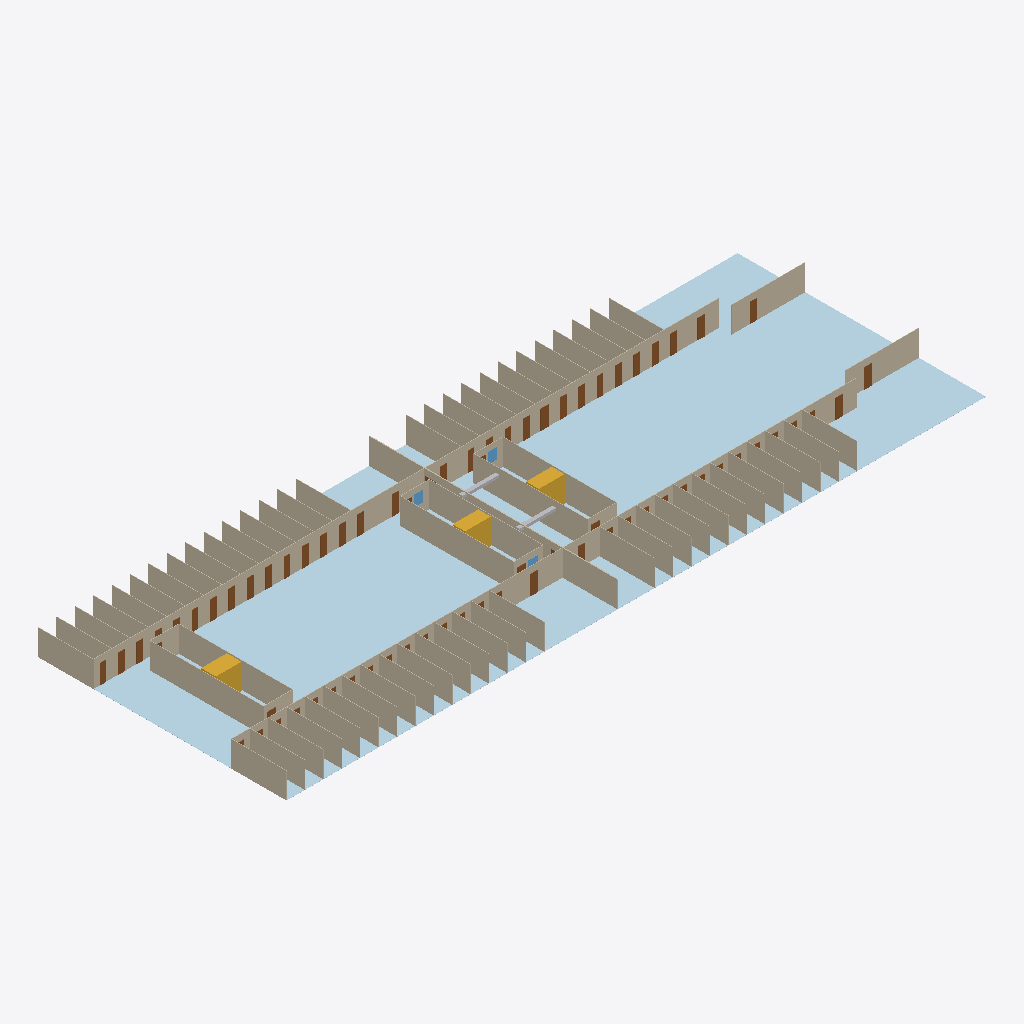
Isometric view of an IFC building model (IFC-SPF (STEP), schema IFC4, length unit metre), seen from the south-west, elements coloured by IFC class: 79 walls (beige), 38 doors (brown), 12 plates (pale blue), 3 stairs (yellow), 3 windows (light blue), 2 other elements (light grey).
Extent 76.0 m × 27.0 m × 2.8 m (x, y, z). Storeys (1): Deck 5 at 0.00 m. Elements (170): 79 IfcWall, 70 IfcDoor, 12 IfcPlate, 3 IfcStair, 3 IfcWindow, 2 IfcDuctSegment, 1 IfcDamper.

HEADER;
FILE_DESCRIPTION(('ViewDefinition [CoordinationView]'),'2;1');
FILE_NAME('','2026-11-07T09:56:30',(''),(''),'IfcOpenShell 0.9.0post1+b5e509b','IfcOpenShell 0.9.0post1+b5e509b','');
FILE_SCHEMA(('IFC4'));
ENDSEC;
DATA;
#1=IFCPROJECT('0EGX4gW2jUVBns6QzzEDCT',$,'Demo ship',$,$,$,$,(#10),#5);
#12=IFCSITE('1VtrVyrbrVaeW2AG0XenJk',$,'Yard',$,$,#22,$,$,$,$,$,$,$,$);
#13=IFCBUILDING('2qMMwsPgfHfOiZGm5UU_gw',$,'Demo ship',$,$,#27,$,$,$,$,$,$);
#14=IFCBUILDINGSTOREY('01Y8lLtcPSdBWRQq0whhtn',$,'Deck 5',$,$,#32,$,$,$,14.5);
#8737=IFCPLATE('2$EwEyKyjKYvAHq_4rkM$_',$,'PL-5-12',$,$,#8756,#8751,$,.SHEET.);
#8711=IFCPLATE('3Qjtiqku1OtQ3cZv0U1TXO',$,'PL-5-11',$,$,#8730,#8725,$,.SHEET.);
#8555=IFCPLATE('2c2RWqEnDINBA1CT9iIoIU',$,'PL-5-05',$,$,#8574,#8569,$,.SHEET.);
#8685=IFCPLATE('1s5k8Us01RhfAW2w_u21TX',$,'PL-5-10',$,$,#8704,#8699,$,.SHEET.);
#8659=IFCPLATE('2gidZlfb9PPOBRxPecIZaX',$,'PL-5-09',$,$,#8678,#8673,$,.SHEET.);
#8529=IFCPLATE('3WJBVM0J9OaQsnNk6z3y$s',$,'PL-5-04',$,$,#8548,#8543,$,.SHEET.);
#8503=IFCPLATE('2B5cHAKNbToO9aeDS1V9w7',$,'PL-5-03',$,$,#8522,#8517,$,.SHEET.);
#8451=IFCPLATE('1LzrlHZ0DRpAzrdmIClEqB',$,'PL-5-01',$,$,#8470,#8465,$,.SHEET.);
#8633=IFCPLATE('0RgxALM5LOVgHAx6beeZXl',$,'PL-5-08',$,$,#8652,#8647,$,.SHEET.);
#4387=IFCWALL('2jE6o6RS9KEeONH_JNcuQ8',$,'WB15-5-P',$,$,#4406,#4401,$,$);
#8581=IFCPLATE('1jSIzKnfjKFw8$nt9bsDka',$,'PL-5-06',$,$,#8600,#8595,$,.SHEET.);
#4445=IFCWALL('04nQC3TSjInBqcJtSMR07V',$,'WB15-5-P-5',$,$,#4464,#4459,$,$);
#4503=IFCWALL('2YTqdUOFPHAe7xJ3_JgQY8',$,'BHD-5-165',$,$,#4522,#4517,$,$);
#4708=IFCWALL('2$PShvR4vOFO53cLx5C1cr',$,'WA0-STAIR3B-A',$,$,#4727,#4722,$,$);
#4592=IFCWALL('23Q9dl6UbLuxnhPT3wV8b7',$,'WA0-STAIR3A-A',$,$,#4611,#4606,$,$);
#4824=IFCWALL('0_Ue5V0p5IZuASCw3q3VxZ',$,'WA0-STAIR3C-A',$,$,#4843,#4838,$,$);
#8477=IFCPLATE('3aFDuh4zvP9eoqoZSULc$Z',$,'PL-5-02',$,$,#8496,#8491,$,.SHEET.);
#8607=IFCPLATE('0v284RcknMsRiH91KbDZjw',$,'PL-5-07',$,$,#8626,#8621,$,.SHEET.);
#4416=IFCWALL('3k9QnwM4fGoPtWJIH5qFVg',$,'WB15-5-S',$,$,#4435,#4430,$,$);
#4737=IFCWALL('3sVDqbaCfGQv8TzPu$nb2q',$,'WA0-STAIR3B-F',$,$,#4756,#4751,$,$);
#4853=IFCWALL('3m9qxZXmjHN9arJy1wf2cT',$,'WA0-STAIR3C-F',$,$,#4872,#4867,$,$);
#4621=IFCWALL('28kgrCgLTTkQ3TgStFYQfA',$,'WA0-STAIR3A-F',$,$,#4640,#4635,$,$);
#4474=IFCWALL('0U2ztQaX1MsBemKlF7R8lg',$,'WB15-5-S-5',$,$,#4493,#4488,$,$);
#4327=IFCWALL('3$oEIu$HnLKBJdf_1qYn7h',$,'WA0-GALLEY-P',$,$,#4346,#4341,$,$);
#4357=IFCWALL('2cJ_$UL$1MA9b5tOImc9Zg',$,'WA0-GALLEY-S',$,$,#4376,#4371,$,$);
#2616=IFCWALL('3jUblzJ9rM9Ar_ieEbKTm2',$,'WB0-CAB-5120-S',$,$,#2635,#2630,$,$);
#2586=IFCWALL('3R8FiY7XnSbuDAiD4zs45j',$,'WB0-CAB-5120-P',$,$,#2606,#2600,$,$);
#3950=IFCWALL('1d5zO9srTSkBhgD1$Odd7P',$,'WB0-CAB-5170-S',$,$,#3969,#3964,$,$);
#3486=IFCWALL('2MO8Sn01HPXvmCOIdS13$5',$,'WA0-STORE-5-160-S',$,$,#3505,#3500,$,$);
#4153=IFCWALL('2b0oOHGLTM$gKK2v9xD3Cs',$,'WB0-CAB-5187-S',$,$,#4172,#4167,$,$);
#3022=IFCWALL('24DvbEf0vQJ9j0BP_W1hy8',$,'WB0-CAB-5137-S',$,$,#3041,#3036,$,$);
#3138=IFCWALL('0vYnpI_9bL5xekj8NfHG9$',$,'WB0-CAB-5142-S',$,$,#3157,#3152,$,$);
#3312=IFCWALL('2wPvtJobTHVglrbnRT$RF5',$,'WB0-CAB-5150-S',$,$,#3331,#3326,$,$);
#3428=IFCWALL('3ShWMxbVzNwRFug$04sjfP',$,'WB0-CAB-5155-S',$,$,#3447,#3442,$,$);
#4008=IFCWALL('3ITSPQH45R4uHMrrZdYVHe',$,'WB0-CAB-5175-S',$,$,#4027,#4022,$,$);
#4066=IFCWALL('2$UzWtVTzMmxxHg6H0xF5B',$,'WB0-CAB-5180-S',$,$,#4085,#4080,$,$);
#2732=IFCWALL('1O1UNcRTbUj9dknAxOY8b0',$,'WB0-CAB-5125-S',$,$,#2751,#2746,$,$);
#2906=IFCWALL('1dYtHknA5QSO3eg21PqPY3',$,'WB0-CAB-5132-S',$,$,#2925,#2920,$,$);
#4211=IFCWALL('2F9ckZYBnREAqZLf1bkQBG',$,'WB0-CAB-5192-S',$,$,#4230,#4225,$,$);
#3196=IFCWALL('2XdNFX6f9SkP24VGdKIl$5',$,'WB0-CAB-5145-S',$,$,#3215,#3210,$,$);
#2674=IFCWALL('0uG9lRJznH3xzypz8ol5PB',$,'WB0-CAB-5122-S',$,$,#2693,#2688,$,$);
#2848=IFCWALL('2jGA2kQFLGUwWC606yM9yp',$,'WB0-CAB-5130-S',$,$,#2867,#2862,$,$);
#2964=IFCWALL('27tvIUtS9OO8kb3iT_TsT_',$,'WB0-CAB-5135-S',$,$,#2983,#2978,$,$);
#2790=IFCWALL('2R09T5iSzVEPQ_TmYPYodE',$,'WB0-CAB-5127-S',$,$,#2809,#2804,$,$);
#4095=IFCWALL('17XCLRJ5jQSff0HcpnTNt1',$,'WB0-CAB-5182-S',$,$,#4114,#4109,$,$);
#4240=IFCWALL('1lOs0I3$9JFAQnNO9BfoRC',$,'WB0-CAB-5195-S',$,$,#4259,#4254,$,$);
#3080=IFCWALL('0v1TEH$e1NNx$hYPn4zS7O',$,'WB0-CAB-5140-S',$,$,#3099,#3094,$,$);
#3254=IFCWALL('1W0WlnBTrQZgJF0GMFV3JH',$,'WB0-CAB-5147-S',$,$,#3273,#3268,$,$);
#3370=IFCWALL('2fobf27nPRd93ZutoYrRP5',$,'WB0-CAB-5152-S',$,$,#3389,#3384,$,$);
#3979=IFCWALL('1wX2EGDOHUuPupVNJEjDNV',$,'WB0-CAB-5172-S',$,$,#3998,#3993,$,$);
#4182=IFCWALL('0HpiIaRHbPHvIiLgjf4Bzd',$,'WB0-CAB-5190-S',$,$,#4201,#4196,$,$);
#4269=IFCWALL('3op9opIdvItOWxnf2hTNT8',$,'WB0-CAB-5197-S',$,$,#4288,#4283,$,$);
#4037=IFCWALL('1PKTThzE5MrR71IIqQCpRq',$,'WB0-CAB-5177-S',$,$,#4056,#4051,$,$);
#4124=IFCWALL('0cQ5ZMlz1IuBg571ETl_lx',$,'WB0-CAB-5185-S',$,$,#4143,#4138,$,$);
#3544=IFCWALL('0qW8dOGOTNo9405p7l_Zmd',$,'WB0-CAB-5170-P',$,$,#3563,#3558,$,$);
#3457=IFCWALL('16jK9T3zrVSfgVBHVn24KQ',$,'WA0-PANTRY-5-160-P',$,$,#3476,#3471,$,$);
#3573=IFCWALL('3qVGvOTPXNEgDiSsdTz7Mz',$,'WB0-CAB-5172-P',$,$,#3592,#3587,$,$);
#3718=IFCWALL('3eDmAmAPHUaQ6R$NpFl8mi',$,'WB0-CAB-5185-P',$,$,#3737,#3732,$,$);
#2935=IFCWALL('2KC3qD8sXSVgXprDw1EF1h',$,'WB0-CAB-5135-P',$,$,#2954,#2949,$,$);
#3225=IFCWALL('1XKJmfPlnIXAhTzFJSfcRn',$,'WB0-CAB-5147-P',$,$,#3244,#3239,$,$);
#2645=IFCWALL('1u388U2fPRLAjqFzMeEt$J',$,'WB0-CAB-5122-P',$,$,#2664,#2659,$,$);
#3631=IFCWALL('2LSGExTADRye$3kXX2ON45',$,'WB0-CAB-5177-P',$,$,#3650,#3645,$,$);
#3776=IFCWALL('3GPr4KJbPQ4xA9MZd8Oc75',$,'WB0-CAB-5190-P',$,$,#3795,#3790,$,$);
#3341=IFCWALL('33$j6uDLvJ3hoJYDalPAbY',$,'WB0-CAB-5152-P',$,$,#3360,#3355,$,$);
#2761=IFCWALL('29tIDwgyvKHfRM7$AOQFMg',$,'WB0-CAB-5127-P',$,$,#2780,#2775,$,$);
#3051=IFCWALL('3QMEehOz9JwQ2YO6SFfapw',$,'WB0-CAB-5140-P',$,$,#3070,#3065,$,$);
#3689=IFCWALL('2oefR4sq1IzwAc5GnKlb8s',$,'WB0-CAB-5182-P',$,$,#3708,#3703,$,$);
#3834=IFCWALL('2hFkUTJCDRaufUN8Z9SH$u',$,'WB0-CAB-5195-P',$,$,#3853,#3848,$,$);
#3167=IFCWALL('2L7JjB0gPG$9Md2_rhXs9m',$,'WB0-CAB-5145-P',$,$,#3186,#3181,$,$);
#2877=IFCWALL('0AyJEW8z5Qdv7l_zY7o9Oz',$,'WB0-CAB-5132-P',$,$,#2896,#2891,$,$);
#3747=IFCWALL('248ZifGuTMZ8NnvMdZgTgE',$,'WB0-CAB-5187-P',$,$,#3766,#3761,$,$);
#3602=IFCWALL('1KwrWe0R5RSu00cyMaWJbF',$,'WB0-CAB-5175-P',$,$,#3621,#3616,$,$);
#2993=IFCWALL('0hfyd7bzLTvAIUqwvDbj_M',$,'WB0-CAB-5137-P',$,$,#3012,#3007,$,$);
#3283=IFCWALL('3EaF3ZLSXHWwQ4DoosheZA',$,'WB0-CAB-5150-P',$,$,#3302,#3297,$,$);
#2703=IFCWALL('3nigmEnAXGswJgCs67bDmR',$,'WB0-CAB-5125-P',$,$,#2722,#2717,$,$);
#3660=IFCWALL('2eOdO5WHDSL97rRILtlbF2',$,'WB0-CAB-5180-P',$,$,#3679,#3674,$,$);
#3805=IFCWALL('3Jdu4FGy9GVvA1FC1FeBmD',$,'WB0-CAB-5192-P',$,$,#3824,#3819,$,$);
#2819=IFCWALL('1Tn$q2fivT191RQ3BKJIt2',$,'WB0-CAB-5130-P',$,$,#2838,#2833,$,$);
#3109=IFCWALL('3wnNWMwFPLhuVuVniCtYYp',$,'WB0-CAB-5142-P',$,$,#3128,#3123,$,$);
#3399=IFCWALL('296kKIa8bRChvXsA6yspty',$,'WB0-CAB-5155-P',$,$,#3418,#3413,$,$);
#3863=IFCWALL('3YfNJXd_HUDAfgXA9DrLU3',$,'WB0-CAB-5197-P',$,$,#3882,#3877,$,$);
#3892=IFCWALL('0tH9Ox549GYwD6UD5e8oq2',$,'WA-LINEN-5-202-P',$,$,#3911,#3906,$,$);
#8248=IFCSTAIR('2vRS1v3LrI$gnpAgAwU5an',$,'Stair 3A',$,$,#8258,$,$,.STRAIGHT_RUN_STAIR.);
#4298=IFCWALL('2RGOSSfuPU4RCv0TDn$EHl',$,'WA-LOCKER-5-202-S',$,$,#4317,#4312,$,$);
#8332=IFCSTAIR('2xfkTvM7THTPPcIwicKXn9',$,'Stair 3C',$,$,#8342,$,$,.STRAIGHT_RUN_STAIR.);
#8290=IFCSTAIR('2P97g3lBjP7h6yTv9OwOUE',$,'Stair 3B',$,$,#8300,$,$,.STRAIGHT_RUN_STAIR.);
#3515=IFCWALL('1U2s9bBgHL$xa$GIhPOoNT',$,'WA-SWBD-5-167-P',$,$,#3534,#3529,$,$);
#3921=IFCWALL('06pjdTsCrLhvTcZVaAMmYo',$,'WA-TRUNK-5-167-S',$,$,#3940,#3935,$,$);
#4534=IFCWALL('1iBrV060zUHejfiq8CuaDs',$,'WA0-STAIR3A-P',$,$,#4553,#4548,$,$);
#4766=IFCWALL('1csiied_PMvAQMm6dKDEoD',$,'WA0-STAIR3C-P',$,$,#4785,#4780,$,$);
#4563=IFCWALL('3jitZHaTvLbv0vyr9ZeTn1',$,'WA0-STAIR3A-S',$,$,#4582,#4577,$,$);
#4795=IFCWALL('0MvV0XNEnQrBcP6XzcYN1F',$,'WA0-STAIR3C-S',$,$,#4814,#4809,$,$);
#4650=IFCWALL('2$CWtwsRfU5PvXq1OW0WwY',$,'WA0-STAIR3B-P',$,$,#4669,#4664,$,$);
#4679=IFCWALL('1EcC2mUAvQavblZCg2yzE8',$,'WA0-STAIR3B-S',$,$,#4698,#4693,$,$);
#8374=IFCDUCTSEGMENT('1MFqg3k0DTHRtcu2ITqnZl',$,'VD-5-03',$,$,#8393,#8388,$,.RIGIDSEGMENT.);
#8400=IFCDUCTSEGMENT('0mXbgIn2DNQPhU5V1KaK5q',$,'VD-5-01',$,$,#8419,#8414,$,.RIGIDSEGMENT.);
#6719=IFCDOOR('2Rn_hmUtjIOPjwn3yGtHv9',$,'D-CAB-5180-P',$,$,#6738,#6733,$,2.1,0.915,.DOOR.,$,$);
#7826=IFCDOOR('3hUvYskJXLD9bCrAKErwyv',$,'FD-5-208-S',$,$,#7845,#7840,$,2.1,0.8,.DOOR.,$,$);
#6443=IFCDOOR('0HbEtqc5jII8MBzleDx2fq',$,'D-STORE-5-160-S',$,$,#6462,#6457,$,2.1,0.8,.DOOR.,$,$);
#7088=IFCDOOR('3ROB2lxlDOyhlTX2hiShRZ',$,'D-LINEN-5-202-P',$,$,#7107,#7102,$,2.1,0.8,.DOOR.,$,$);
#7733=IFCDOOR('0p8F7kPhfUqQOdlMY$hZzk',$,'D-LOCKER-5-202-S',$,$,#7752,#7747,$,2.1,0.8,.DOOR.,$,$);
#5569=IFCDOOR('1fD8Yon4zUwBvv71jCSdam',$,'D-CAB-5135-P',$,$,#5588,#5583,$,2.1,0.7,.DOOR.,$,$);
#5661=IFCDOOR('29RQxgdRvQyfqcoLS1YjA7',$,'D-CAB-5137-P',$,$,#5680,#5675,$,2.1,0.7,.DOOR.,$,$);
#5845=IFCDOOR('0jC5yPpUzHZvi5OLn3iXr7',$,'D-CAB-5142-P',$,$,#5864,#5859,$,2.1,0.7,.DOOR.,$,$);
#6029=IFCDOOR('2fOH2M671V7eRuqLLoPchh',$,'D-CAB-5147-P',$,$,#6048,#6043,$,2.1,0.7,.DOOR.,$,$);
#6121=IFCDOOR('2cqeH5KPjQ4QshnknlXXQW',$,'D-CAB-5150-P',$,$,#6140,#6135,$,2.1,0.7,.DOOR.,$,$);
#6213=IFCDOOR('3f6DLIF5zPuPiAKaXH8hh5',$,'D-CAB-5152-P',$,$,#6232,#6227,$,2.1,0.7,.DOOR.,$,$);
#6397=IFCDOOR('3vtrCyLifJLgYYHYUR_KhJ',$,'D-PANTRY-5-160-P',$,$,#6416,#6411,$,2.1,0.8,.DOOR.,$,$);
#6673=IFCDOOR('3GltkzSQXTGeB9UaiazXg_',$,'D-CAB-5177-P',$,$,#6692,#6687,$,2.1,0.7,.DOOR.,$,$);
#6766=IFCDOOR('0bjLZyixfTihUBxthBDQY8',$,'D-CAB-5182-P',$,$,#6785,#6780,$,2.1,0.7,.DOOR.,$,$);
#6904=IFCDOOR('3rXMtFFNDMR9Eg7otVcTbl',$,'D-CAB-5190-P',$,$,#6923,#6918,$,2.1,0.7,.DOOR.,$,$);
#7042=IFCDOOR('3KzoYO_rrL0xaf5fcRSDpj',$,'D-CAB-5197-P',$,$,#7061,#7056,$,2.1,0.7,.DOOR.,$,$);
#5109=IFCDOOR('3u0opNLDjTAwK4HEzet2_c',$,'D-CAB-5122-P',$,$,#5128,#5123,$,2.1,0.7,.DOOR.,$,$);
#5201=IFCDOOR('2iRZZIbzPPbwHSrP4IcQXH',$,'D-CAB-5125-P',$,$,#5220,#5215,$,2.1,0.7,.DOOR.,$,$);
#5753=IFCDOOR('2az48C0p9K98MsBq38BcTK',$,'D-CAB-5140-P',$,$,#5772,#5767,$,2.1,0.7,.DOOR.,$,$);
#6305=IFCDOOR('3l_TniZZbPR8KOr03fUk_E',$,'D-CAB-5155-P',$,$,#6324,#6319,$,2.1,0.7,.DOOR.,$,$);
#6812=IFCDOOR('24brltB2jHMxMe1OgCDw_s',$,'D-CAB-5185-P',$,$,#6831,#6826,$,2.1,0.7,.DOOR.,$,$);
#6950=IFCDOOR('2P35DiQfjQVfFDAdlPb4Do',$,'D-CAB-5192-P',$,$,#6969,#6964,$,2.1,0.7,.DOOR.,$,$);
#6996=IFCDOOR('0sB2XOnn9REROJT1ITWoKG',$,'D-CAB-5195-P',$,$,#7015,#7010,$,2.1,0.7,.DOOR.,$,$);
#7779=IFCDOOR('0t7O2b3A9Tq8T4joZmBgA0',$,'FD-5-208-P',$,$,#7798,#7793,$,2.1,0.8,.DOOR.,$,$);
#5017=IFCDOOR('33g9L6i15SdfFx4nL2JqaR',$,'D-CAB-5120-P',$,$,#5036,#5031,$,2.1,0.7,.DOOR.,$,$);
#5937=IFCDOOR('2K2GM31bTLMQuYlfCkDDHm',$,'D-CAB-5145-P',$,$,#5956,#5951,$,2.1,0.7,.DOOR.,$,$);
#6858=IFCDOOR('2SuQZCtWPLtPEZlykvPg5k',$,'D-CAB-5187-P',$,$,#6877,#6872,$,2.1,0.7,.DOOR.,$,$);
#5477=IFCDOOR('10rlQFKpXUSeO_Lsb5IFXN',$,'D-CAB-5132-P',$,$,#5496,#5491,$,2.1,0.7,.DOOR.,$,$);
#6535=IFCDOOR('1uuU$4jkzOHf_W2S$6BGX5',$,'D-CAB-5170-P',$,$,#6554,#6549,$,2.1,0.7,.DOOR.,$,$);
#4972=IFCWINDOW('0n3QiOHu5TjfRenkbaIZvA',$,'GL-5-172-P',$,$,#4991,#4986,$,1.2,1.0,.WINDOW.,$,$);
#4882=IFCWINDOW('0vbzMacjvI7RNeDJDne7tN',$,'GL-5-162-P',$,$,#4901,#4896,$,1.2,1.0,.WINDOW.,$,$);
#6489=IFCDOOR('2$IXuVsDDLPhnsbDxGy$ug',$,'D-SWBD-5-167-P',$,$,#6508,#6503,$,2.1,0.8,.DOOR.,$,$);
#7134=IFCDOOR('0PcfIBSX1JmBlkN79IOqE4',$,'D-TRUNK-5-167-S',$,$,#7153,#7148,$,2.1,0.8,.DOOR.,$,$);
#4927=IFCWINDOW('3_gJe0xHvQnBPLBlfFFmHe',$,'GL-5-162-S',$,$,#4946,#4941,$,1.2,1.0,.WINDOW.,$,$);
#6627=IFCDOOR('3Faay23ZDNAxecIF9Zfr5L',$,'D-CAB-5175-P',$,$,#6646,#6641,$,2.1,0.7,.DOOR.,$,$);
#8014=IFCDOOR('0MwTLytl5NeRixdxbauhfW',$,'D-5-127-S',$,$,#8033,#8028,$,2.1,0.9,.DOOR.,$,$);
#8202=IFCDOOR('0IItU3WRTI9hSBxE3CMDPK',$,'D-5-171-S',$,$,#8221,#8216,$,2.1,0.9,.DOOR.,$,$);
#8108=IFCDOOR('04dBiLVunLb9pJRPBTl80o',$,'D-5-161-S',$,$,#8127,#8122,$,2.1,0.9,.DOOR.,$,$);
#5385=IFCDOOR('3bfXyK7KbGwABUfJLMsaYj',$,'D-CAB-5130-P',$,$,#5404,#5399,$,2.1,0.7,.DOOR.,$,$);
#6581=IFCDOOR('2lWClQaE1S0BoHP3pRcJwi',$,'D-CAB-5172-P',$,$,#6600,#6595,$,2.1,0.7,.DOOR.,$,$);
#5293=IFCDOOR('2NVN8NnATNrAV4JuES6bkL',$,'D-CAB-5127-P',$,$,#5312,#5307,$,2.1,0.7,.DOOR.,$,$);
ENDSEC;
